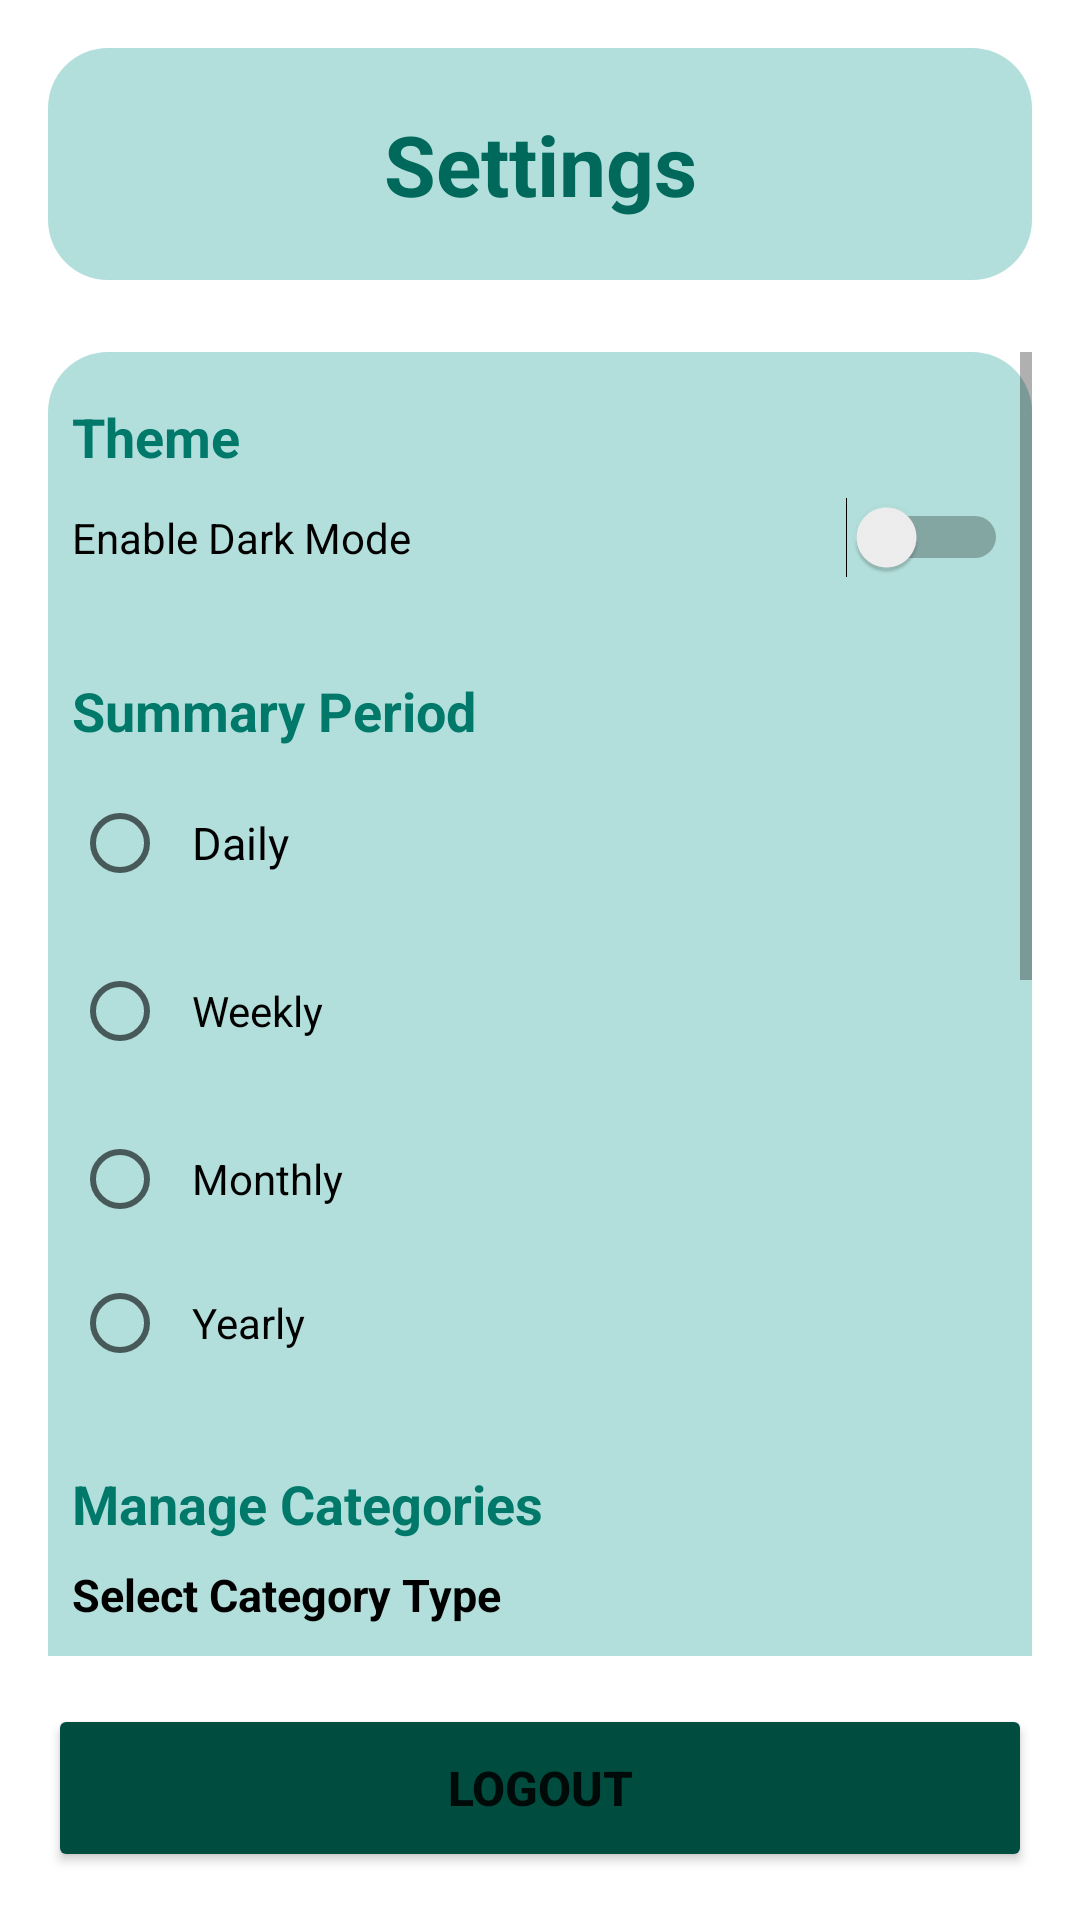

Android layout source for this screen:
<!-- AndroidManifest.xml: application theme Theme.Project -->
<!-- res/layout/fragment_setting.xml -->
<?xml version="1.0" encoding="utf-8"?>
<FrameLayout xmlns:android="http://schemas.android.com/apk/res/android"
    xmlns:tools="http://schemas.android.com/tools"
    android:layout_width="match_parent"
    android:layout_height="match_parent"
    tools:context=".Course_project.fragments.SettingFragment">

    <LinearLayout
        android:layout_width="match_parent"
        android:layout_height="match_parent"
        android:orientation="vertical"
        android:padding="16dp">

        <TextView
            android:layout_width="match_parent"
            android:layout_height="wrap_content"
            android:layout_marginBottom="24dp"
            android:gravity="center"
            android:text="Settings"
            android:textSize="28sp"
            android:background="@drawable/card_rounded_background"
            android:textColor="@color/teal_800"
            android:textStyle="bold" />

        <ScrollView
            android:layout_width="match_parent"
            android:layout_height="0dp"
            android:layout_weight="1"
            android:scrollbars="vertical">

            <LinearLayout
                android:layout_width="match_parent"
                android:layout_height="wrap_content"
                android:orientation="vertical"
                android:background="@drawable/card_rounded_background"
                android:padding="8dp">

                <TextView
                    android:layout_width="match_parent"
                    android:layout_height="wrap_content"
                    android:layout_marginBottom="8dp"
                    android:layout_marginTop="8dp"
                    android:text="Theme"
                    android:textColor="@color/teal_700"
                    android:textSize="18sp"
                    android:textStyle="bold" />

                <LinearLayout
                    android:layout_width="match_parent"
                    android:layout_height="wrap_content"
                    android:layout_marginBottom="24dp"
                    android:gravity="center_vertical"
                    android:orientation="horizontal"
                    android:paddingBottom="8dp">

                    <TextView
                        android:layout_width="0dp"
                        android:layout_height="wrap_content"
                        android:layout_weight="1"
                        android:text="Enable Dark Mode"
                        android:textColor="?attr/textColorPrimary"
                        android:textSize="14sp" />

                    <Switch
                        android:id="@+id/switchDarkMode"
                        android:layout_width="wrap_content"
                        android:layout_height="wrap_content" />
                </LinearLayout>

                <TextView
                    android:layout_width="match_parent"
                    android:layout_height="wrap_content"
                    android:layout_marginBottom="8dp"
                    android:text="Summary Period"
                    android:textColor="@color/teal_700"                    android:textSize="18sp"
                    android:textStyle="bold" />

                <RadioGroup
                    android:id="@+id/radioGroupPeriod"
                    android:layout_width="match_parent"
                    android:layout_height="wrap_content"
                    android:layout_marginBottom="24dp"
                    android:orientation="vertical">

                    <RadioButton
                        android:id="@+id/radioDaily"
                        android:layout_width="match_parent"
                        android:layout_height="wrap_content"
                        android:layout_marginBottom="8dp"
                        android:padding="8dp"
                        android:text="Daily"
                        android:textColor="?attr/textColorPrimary"
                        android:textSize="15sp" />

                    <RadioButton
                        android:id="@+id/radioWeekly"
                        android:layout_width="match_parent"
                        android:layout_height="wrap_content"
                        android:layout_marginBottom="8dp"
                        android:padding="8dp"
                        android:text="Weekly"
                        android:textColor="?attr/textColorPrimary"
                        android:textSize="14sp" />

                    <RadioButton
                        android:id="@+id/radioMonthly"
                        android:layout_width="match_parent"
                        android:layout_height="wrap_content"
                        android:padding="8dp"
                        android:text="Monthly"
                        android:textColor="?attr/textColorPrimary"
                        android:textSize="14sp" />

                    <RadioButton
                        android:id="@+id/radioYearly"
                        android:layout_width="match_parent"
                        android:layout_height="wrap_content"
                        android:padding="8dp"
                        android:text="Yearly"
                        android:textColor="?attr/textColorPrimary"
                        android:textSize="14sp" />
                </RadioGroup>

                <TextView
                    android:layout_width="match_parent"
                    android:layout_height="wrap_content"
                    android:layout_marginBottom="8dp"
                    android:text="Manage Categories"
                    android:textColor="@color/teal_700"
                    android:textSize="18sp"
                    android:textStyle="bold" />

                <TextView
                    android:layout_width="match_parent"
                    android:layout_height="wrap_content"
                    android:layout_marginBottom="8dp"
                    android:text="Select Category Type"
                    android:textColor="?attr/textColorPrimary"
                    android:textSize="15sp"
                    android:textStyle="bold" />

                <Spinner
                    android:id="@+id/spinnerCategoryType"
                    android:layout_width="match_parent"
                    android:layout_height="48dp"
                    android:layout_marginBottom="16dp" />

                <TextView
                    android:layout_width="match_parent"
                    android:layout_height="wrap_content"
                    android:layout_marginBottom="8dp"
                    android:text="Select Category to Edit/Delete"
                    android:textColor="?attr/textColorPrimary"
                    android:textSize="14sp"
                    android:textStyle="bold" />

                <Spinner
                    android:id="@+id/spinnerCategoryList"
                    android:layout_width="match_parent"
                    android:layout_height="48dp"
                    android:layout_marginBottom="12dp" />

                <LinearLayout
                    android:layout_width="match_parent"
                    android:layout_height="wrap_content"
                    android:layout_marginBottom="16dp"
                    android:orientation="horizontal">

                    <Button
                        android:id="@+id/btnUpdateCategory"
                        android:layout_width="0dp"
                        android:layout_height="wrap_content"
                        android:layout_weight="1"
                        android:layout_marginEnd="6dp"
                        android:padding="12dp"
                        android:text="Update"
                        android:textSize="12sp"
                        android:backgroundTint="@color/teal_600"/>

                    <Button
                        android:id="@+id/btnDeleteCategory"
                        android:layout_width="0dp"
                        android:layout_height="wrap_content"
                        android:layout_weight="1"
                        android:layout_marginStart="6dp"
                        android:padding="12dp"
                        android:text="Delete"
                        android:textSize="12sp"
                        android:backgroundTint="@color/teal_600"/>
                </LinearLayout>

                <View
                    android:layout_width="match_parent"
                    android:layout_height="1dp"
                    android:layout_marginBottom="16dp"
                    android:background="@android:color/darker_gray" />

                <TextView
                    android:layout_width="match_parent"
                    android:layout_height="wrap_content"
                    android:layout_marginBottom="8dp"
                    android:text="Add New Category"
                    android:textColor="?attr/textColorPrimary"
                    android:textSize="14sp"
                    android:textStyle="bold" />

                <EditText
                    android:id="@+id/etCategoryName"
                    android:layout_width="match_parent"
                    android:layout_height="48dp"
                    android:layout_marginBottom="8dp"
                    android:backgroundTint="@android:color/darker_gray"
                    android:hint="Enter category name (3-20 characters)"
                    android:inputType="text"
                    android:paddingLeft="12dp"
                    android:paddingRight="12dp"
                    android:textColor="@color/teal_700"
                    android:textColorHint="@color/teal_700"
                    android:textSize="15sp" />

                <Button
                    android:id="@+id/btnAddCategory"
                    android:layout_width="match_parent"
                    android:layout_height="wrap_content"
                    android:layout_marginBottom="24dp"
                    android:padding="12dp"
                    android:text="Add Category"
                    android:textSize="14sp"
                    android:backgroundTint="@color/teal_600"/>

                <LinearLayout
                    android:layout_width="match_parent"
                    android:layout_height="wrap_content"
                    android:layout_marginBottom="16dp"
                    android:orientation="vertical">

                    <TextView
                        android:layout_width="match_parent"
                        android:layout_height="wrap_content"
                        android:layout_marginBottom="8dp"
                        android:text="Your Categories"
                        android:textColor="?attr/textColorPrimary"
                        android:textSize="14sp"
                        android:textStyle="bold" />

                    <LinearLayout
                        android:id="@+id/containerCategories"
                        android:layout_width="match_parent"
                        android:layout_height="wrap_content"
                        android:background="@drawable/bg_categories_list"
                        android:orientation="vertical"
                        android:paddingLeft="8dp"
                        android:paddingRight="8dp"
                        android:paddingBottom="8dp" />
                </LinearLayout>

                <View
                    android:layout_width="match_parent"
                    android:layout_height="24dp" />

            </LinearLayout>
        </ScrollView>

        <Button
            android:id="@+id/btnLogout"
            android:layout_width="match_parent"
            android:layout_height="56dp"
            android:layout_marginTop="16dp"
            android:backgroundTint="@color/teal_900"
            android:padding="12dp"
            android:text="Logout"
            android:textSize="16sp"
            android:textStyle="bold" />

    </LinearLayout>

</FrameLayout>
<!-- resources referenced by this layout -->
<resources>
  <color name="teal_600">#00897B</color>
  <color name="teal_700">#00796B</color>
  <color name="teal_800">#00695C</color>
  <color name="teal_900">#004D40</color>
  <!-- drawable bg_categories_list (drawable) -->
  <?xml version="1.0" encoding="utf-8"?>
  <shape xmlns:android="http://schemas.android.com/apk/res/android"
      android:shape="rectangle">
  
      <solid android:color="@android:color/transparent" />
  
      <corners android:radius="8dp" />
  
      <stroke
          android:width="1dp"
          android:color="@android:color/darker_gray" />
  
  </shape>
  <!-- drawable card_rounded_background (drawable) -->
  <?xml version="1.0" encoding="utf-8"?>
  <shape xmlns:android="http://schemas.android.com/apk/res/android"
      android:shape="rectangle">
      <solid android:color="@color/teal_100" />
      <corners android:radius="20dp" />
      <padding
          android:bottom="20dp"
          android:left="20dp"
          android:right="20dp"
          android:top="20dp" />
  </shape>
  <style name="Theme.Project" parent="Theme.MaterialComponents.DayNight.DarkActionBar">
          
          <item name="colorPrimary">@color/purple_500</item>
          <item name="colorPrimaryVariant">@color/purple_700</item>
          <item name="colorOnPrimary">@color/white</item>
          
          <item name="colorSecondary">@color/teal_200</item>
          <item name="colorSecondaryVariant">@color/teal_700</item>
          <item name="colorOnSecondary">@color/black</item>
          
          <item name="android:statusBarColor">?attr/colorPrimaryVariant</item>
          
          <item name="textColorPrimary">@color/black</item>
          <item name="textColorSecondary">@color/teal_400</item>
          <item name="textColorHint">@color/teal_200</item>
          <item name="editTextColor">@color/teal_400</item>
          
      </style>
  <color name="teal_100">#B2DFDB</color>
  <color name="purple_500">#FF6200EE</color>
  <color name="purple_700">#FF3700B3</color>
  <color name="white">#FFFFFFFF</color>
  <color name="teal_200">#80CBC4</color>
  <color name="black">#FF000000</color>
  <color name="teal_400">#26A69A</color>
</resources>
